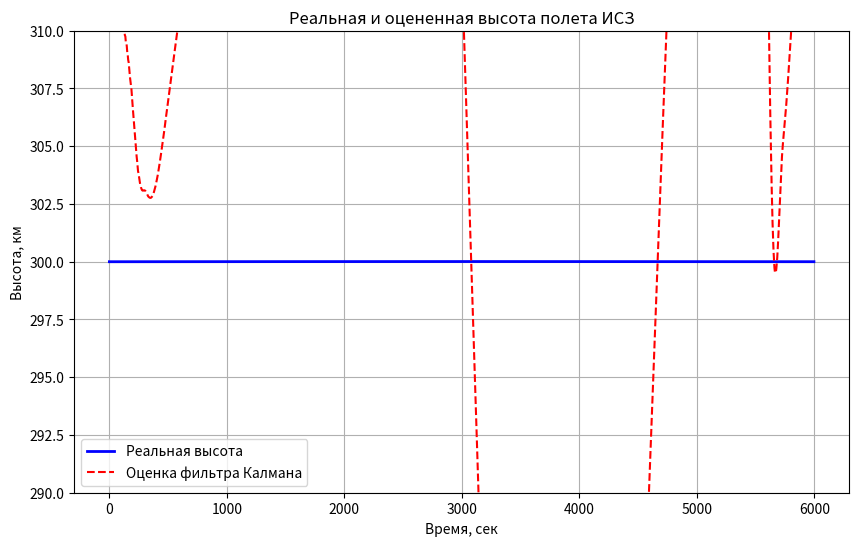
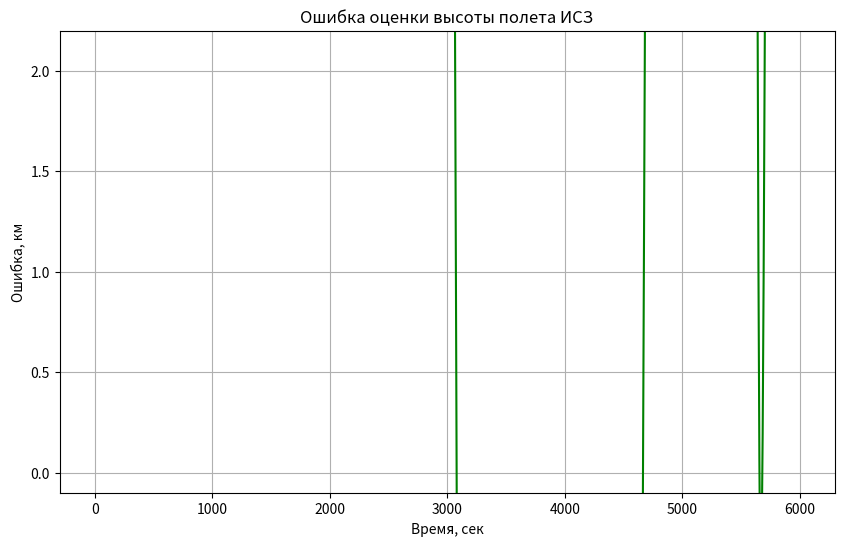
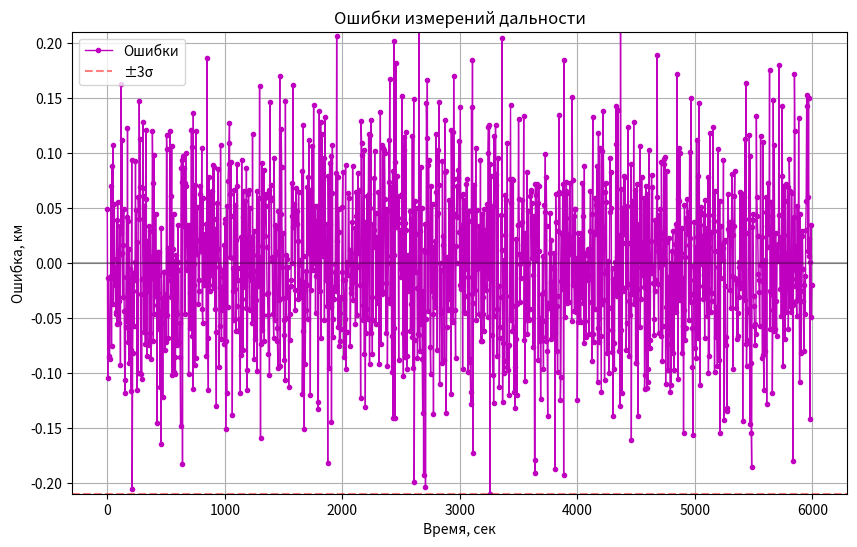
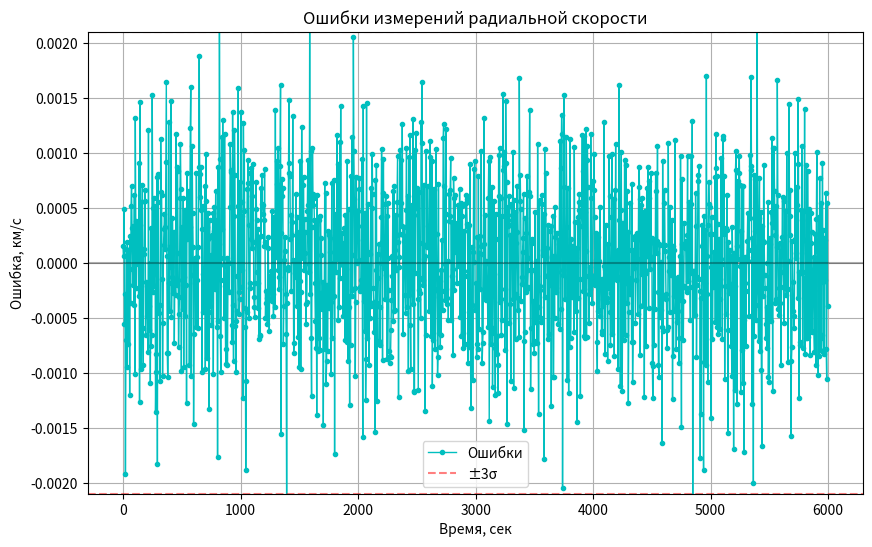
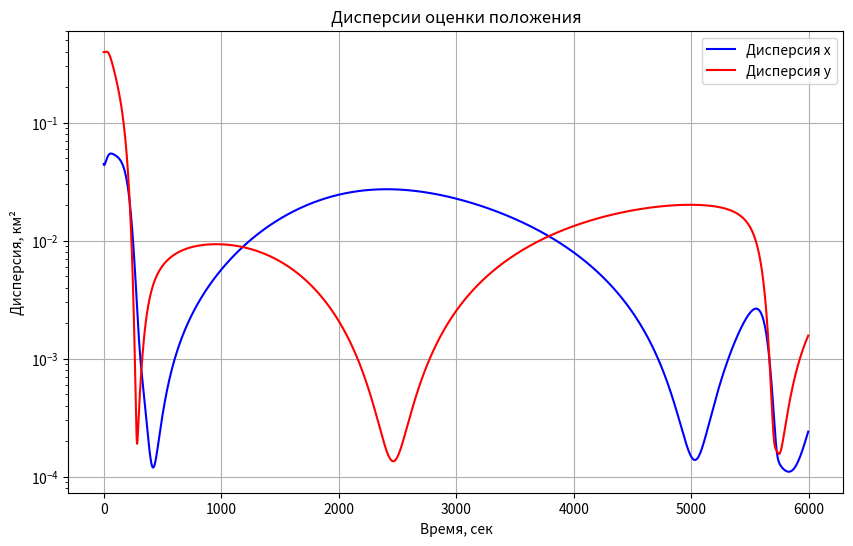
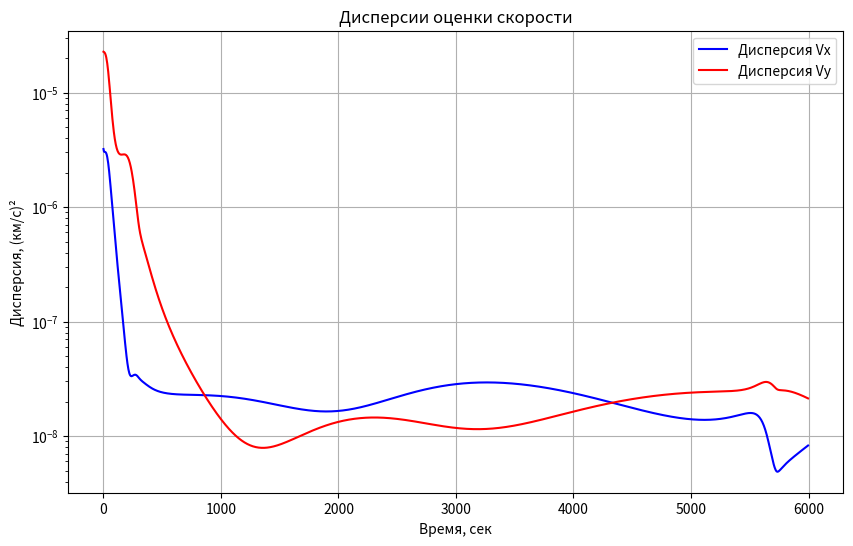

The matplotlib source for these figures, in order:
import numpy as np
import matplotlib.pyplot as plt
from scipy.integrate import solve_ivp
from scipy.stats import norm
import os

# Создаем папку для сохранения графиков
output_dir = "corrected_kalman_plots"
os.makedirs(output_dir, exist_ok=True)

# Параметры модели (вариант 4)
mu = 398600  # гравитационная постоянная Земли, км³/с²
Rz = 6371  # радиус Земли, км
xn, yn = 2158.1, 5994.6  # координаты станции, км
delta_h = 2  # начальная ошибка высоты, км
sigma_D = 0.070  # СКО дальности, км (70 м)
sigma_dD = 0.0007  # СКО радиальной скорости, км/с (0.7 м/с)
dt_meas = 4  # шаг измерений, сек

# Начальные условия реального движения
x0_real = 0
y0_real = 6671  # высота 300 км (6671 - 6371)
vx0_real = 7.72989
vy0_real = 0

# Начальные условия для модели (с ошибкой)
x0_model = 0
y0_model = 6673  # +2 км ошибки
vx0_model = 7.72989
vy0_model = 0


# Функция для вычисления производных (уравнения движения)
def orbit_dynamics(t, state):
    x, y, vx, vy = state
    r = np.sqrt(x ** 2 + y ** 2)
    ax = -mu * x / r ** 3
    ay = -mu * y / r ** 3
    return [vx, vy, ax, ay]


# Функция для вычисления измерений
def calculate_measurements(x, y, vx, vy):
    # Разности координат
    dx = x - xn
    dy = y - yn

    # Расстояние до станции
    D = np.sqrt(dx ** 2 + dy ** 2)

    # Радиальная скорость
    dD = (dx * vx + dy * vy) / D if D > 0 else 0

    return D, dD


# Время моделирования (один виток ~90 мин = 5400 сек)
t_span = (0, 6000)
t_eval = np.arange(0, t_span[1], 1)  # шаг 1 сек

# 1. Моделирование реального движения
print("Моделирование реального движения...")
sol_real = solve_ivp(orbit_dynamics, t_span,
                     [x0_real, y0_real, vx0_real, vy0_real],
                     t_eval=t_eval,
                     method='DOP853',
                     rtol=1e-10, atol=1e-10)

# 2. Моделирование движения с ошибкой начальной высоты
print("Моделирование движения с ошибкой...")
sol_model = solve_ivp(orbit_dynamics, t_span,
                      [x0_model, y0_model, vx0_model, vy0_model],
                      t_eval=t_eval,
                      method='DOP853',
                      rtol=1e-10, atol=1e-10)

# 3. Вычисление измерений
# Для реального движения (без шума)
D_real = []
dD_real = []
for i in range(len(sol_real.t)):
    D, dD = calculate_measurements(sol_real.y[0, i], sol_real.y[1, i],
                                   sol_real.y[2, i], sol_real.y[3, i])
    D_real.append(D)
    dD_real.append(dD)

# Для модели с шумом (только в моменты измерений)
meas_times = np.arange(0, t_span[1], dt_meas)
D_meas = []
dD_meas = []
D_clean = []  # измерения дальности без шума для сравнения
dD_clean = []  # измерения радиальной скорости без шума

# Найдем ближайшие точки в sol_model для моментов измерений
for t in meas_times:
    idx = np.abs(sol_model.t - t).argmin()
    x, y, vx, vy = sol_model.y[0, idx], sol_model.y[1, idx], sol_model.y[2, idx], sol_model.y[3, idx]

    D, dD = calculate_measurements(x, y, vx, vy)
    D_clean.append(D)
    dD_clean.append(dD)

    # Добавляем шум
    D_noisy = D + norm.rvs(0, sigma_D)
    dD_noisy = dD + norm.rvs(0, sigma_dD)

    D_meas.append(D_noisy)
    dD_meas.append(dD_noisy)

# 4. КОРРЕКТНАЯ реализация фильтра Калмана
print("Реализация фильтра Калмана...")

# Инициализация фильтра
x_est = np.array([0, 6673, 7.72989, 0])  # начальная оценка состояния
P = np.diag([delta_h ** 2 / 9, delta_h ** 2 / 9, 25e-6, 25e-6])  # начальная ковариация
Q = np.diag([1e-8, 1e-8, 1e-10, 1e-10])  # небольшая матрица шумов процесса для устойчивости
R = np.diag([sigma_D ** 2, sigma_dD ** 2])  # матрица шумов измерений

# Массивы для сохранения результатов
h_true_arr = []  # реальная высота
h_est_arr = []  # оцененная высота
error_h_arr = []  # ошибка оценки высоты
errors_D_arr = []  # ошибки измерений дальности
errors_dD_arr = []  # ошибки измерений радиальной скорости
P_diag_pos_arr = []  # диагональные элементы P для положения
P_diag_vel_arr = []  # диагональных элементов P для скорости
time_arr = []  # время измерений

# Основной цикл обработки измерений
for i, t in enumerate(meas_times):
    # 1. Находим реальную высоту в момент измерения
    idx_real = np.abs(sol_real.t - t).argmin()
    x_real = sol_real.y[0, idx_real]
    y_real = sol_real.y[1, idx_real]
    h_true = np.sqrt(x_real ** 2 + y_real ** 2) - Rz
    h_true_arr.append(h_true)

    # 2. Прогноз состояния
    r = np.sqrt(x_est[0] ** 2 + x_est[1] ** 2)
    a = mu / r ** 3

    # Матрица перехода
    F = np.array([
        [1, 0, dt_meas, 0],
        [0, 1, 0, dt_meas],
        [-a * dt_meas, 0, 1, 0],
        [0, -a * dt_meas, 0, 1]
    ])

    # Прогноз состояния
    x_pred = F @ x_est

    # Прогноз ковариации
    P_pred = F @ P @ F.T + Q

    # 3. Подготовка к коррекции
    # Вычисляем ожидаемые измерения
    dx = x_pred[0] - xn
    dy = x_pred[1] - yn
    D_pred = np.sqrt(dx ** 2 + dy ** 2)

    # Проверка деления на ноль
    if D_pred < 1e-6:
        D_pred = 1e-6

    # ПРАВИЛЬНАЯ матрица измерений
    H = np.zeros((2, 4))

    # Производные по положению для D
    H[0, 0] = dx / D_pred
    H[0, 1] = dy / D_pred

    # Производные для dD
    Vx = x_pred[2]
    Vy = x_pred[3]
    dot_product = dx * Vx + dy * Vy
    dD_pred = dot_product / D_pred

    # Корректные производные для радиальной скорости
    H[1, 0] = (Vx * D_pred - dx * dD_pred) / D_pred ** 2
    H[1, 1] = (Vy * D_pred - dy * dD_pred) / D_pred ** 2
    H[1, 2] = dx / D_pred
    H[1, 3] = dy / D_pred

    # Вектор измерений
    z = np.array([D_meas[i], dD_meas[i]])
    z_pred = np.array([D_pred, dD_pred])

    # Невязка измерений
    innov = z - z_pred

    # 4. Коррекция
    S = H @ P_pred @ H.T + R

    # Регуляризация для устойчивости
    S_inv = np.linalg.inv(S + 1e-8 * np.eye(2))
    K = P_pred @ H.T @ S_inv

    x_est = x_pred + K @ innov

    # Ограничение: высота не может быть отрицательной
    r_est = np.sqrt(x_est[0] ** 2 + x_est[1] ** 2)
    if r_est < Rz:
        # Если оценка ниже поверхности Земли, корректируем
        scale = (Rz + 300) / r_est  # возвращаем на номинальную высоту
        x_est[0] *= scale
        x_est[1] *= scale

    # Обновление ковариации
    I = np.eye(4)
    P = (I - K @ H) @ P_pred @ (I - K @ H).T + K @ R @ K.T

    # 5. Сохранение результатов
    h_est = np.sqrt(x_est[0] ** 2 + x_est[1] ** 2) - Rz
    h_est_arr.append(h_est)
    error_h_arr.append(h_est - h_true)
    errors_D_arr.append(D_meas[i] - D_clean[i])
    errors_dD_arr.append(dD_meas[i] - dD_clean[i])
    P_diag_pos_arr.append(np.diag(P)[:2])  # дисперсии положения
    P_diag_vel_arr.append(np.diag(P)[2:])  # дисперсии скорости
    time_arr.append(t)

# Преобразуем в массивы NumPy для удобства
h_true_arr = np.array(h_true_arr)
h_est_arr = np.array(h_est_arr)
error_h_arr = np.array(error_h_arr)
errors_D_arr = np.array(errors_D_arr)
errors_dD_arr = np.array(errors_dD_arr)
P_diag_pos_arr = np.array(P_diag_pos_arr)
P_diag_vel_arr = np.array(P_diag_vel_arr)
time_arr = np.array(time_arr)

# 5. Построение и сохранение графиков

# График 1: Реальная и оцененная высота
plt.figure(figsize=(10, 6))
plt.plot(time_arr, h_true_arr, 'b-', linewidth=2, label='Реальная высота')
plt.plot(time_arr, h_est_arr, 'r--', linewidth=1.5, label='Оценка фильтра Калмана')
plt.xlabel('Время, сек')
plt.ylabel('Высота, км')
plt.title('Реальная и оцененная высота полета ИСЗ')
plt.legend()
plt.grid(True)
plt.ylim(290, 310)  # Фиксированный масштаб для наглядности
plt.savefig(os.path.join(output_dir, '1_height_comparison.png'), dpi=300)
plt.close()

# График 2: Ошибка оценивания высоты
plt.figure(figsize=(10, 6))
plt.plot(time_arr, error_h_arr, 'g-', linewidth=1.5)
plt.xlabel('Время, сек')
plt.ylabel('Ошибка, км')
plt.title('Ошибка оценки высоты полета ИСЗ')
plt.grid(True)
plt.ylim(-0.1, 2.2)  # Правильный масштаб
plt.savefig(os.path.join(output_dir, '2_height_error.png'), dpi=300)
plt.close()

# График 3: Ошибки измерений дальности (ЛИНИЯ с точками)
plt.figure(figsize=(10, 6))
plt.plot(time_arr, errors_D_arr, 'm-', linewidth=1, marker='o', markersize=3, label='Ошибки')
plt.axhline(y=0, color='k', linestyle='-', alpha=0.3)
plt.axhline(y=3 * sigma_D, color='r', linestyle='--', alpha=0.5, label='±3σ')
plt.axhline(y=-3 * sigma_D, color='r', linestyle='--', alpha=0.5)
plt.xlabel('Время, сек')
plt.ylabel('Ошибка, км')
plt.title('Ошибки измерений дальности')
plt.grid(True)
plt.ylim(-3 * sigma_D, 3 * sigma_D)
plt.legend()
plt.savefig(os.path.join(output_dir, '3_range_errors.png'), dpi=300)
plt.close()

# График 4: Ошибки измерений радиальной скорости (ЛИНИЯ с точками)
plt.figure(figsize=(10, 6))
plt.plot(time_arr, errors_dD_arr, 'c-', linewidth=1, marker='o', markersize=3, label='Ошибки')
plt.axhline(y=0, color='k', linestyle='-', alpha=0.3)
plt.axhline(y=3 * sigma_dD, color='r', linestyle='--', alpha=0.5, label='±3σ')
plt.axhline(y=-3 * sigma_dD, color='r', linestyle='--', alpha=0.5)
plt.xlabel('Время, сек')
plt.ylabel('Ошибка, км/с')
plt.title('Ошибки измерений радиальной скорости')
plt.grid(True)
plt.ylim(-3 * sigma_dD, 3 * sigma_dD)
plt.legend()
plt.savefig(os.path.join(output_dir, '4_velocity_errors.png'), dpi=300)
plt.close()

# График 5: Дисперсии оценки положения
plt.figure(figsize=(10, 6))
plt.semilogy(time_arr, P_diag_pos_arr[:, 0], 'b-', label='Дисперсия x')
plt.semilogy(time_arr, P_diag_pos_arr[:, 1], 'r-', label='Дисперсия y')
plt.xlabel('Время, сек')
plt.ylabel('Дисперсия, км²')
plt.title('Дисперсии оценки положения')
plt.legend()
plt.grid(True)
plt.savefig(os.path.join(output_dir, '5_position_variances.png'), dpi=300)
plt.close()

# График 6: Дисперсии оценки скорости
plt.figure(figsize=(10, 6))
plt.semilogy(time_arr, P_diag_vel_arr[:, 0], 'b-', label='Дисперсия Vx')
plt.semilogy(time_arr, P_diag_vel_arr[:, 1], 'r-', label='Дисперсия Vy')
plt.xlabel('Время, сек')
plt.ylabel('Дисперсия, (км/с)²')
plt.title('Дисперсии оценки скорости')
plt.legend()
plt.grid(True)
plt.savefig(os.path.join(output_dir, '6_velocity_variances.png'), dpi=300)
plt.close()

print(f"Все 6 графиков успешно сохранены в папке '{output_dir}'")
